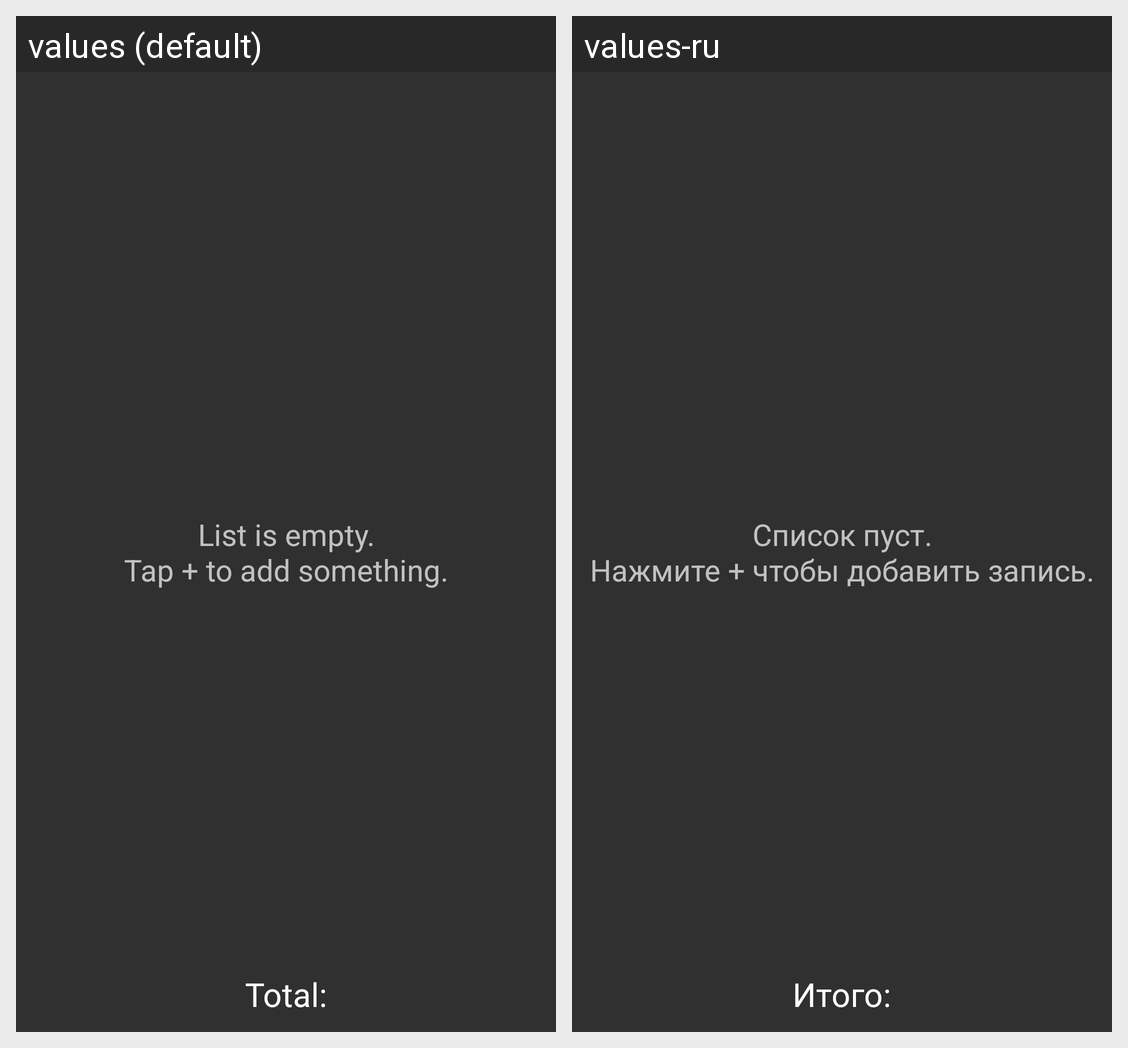

This grid shows one Android layout under two languages. Give, for every string resource on the screen, its name, the default text and each shown locale's text.
Android screen res/layout/activity_main.xml rendered under 2 locales, left to right: values (default), values-ru. Device: Nexus 5 (rendered at 1080×1920; each locale shown at half size, 540×960, under a caption strip naming it); theme AppTheme.
Strings drawn on this screen, with the default value and each locale's value (text and hints the layout hard-codes, and strings that could not be matched under every locale, appear in the picture but are not listed):

emptyListMessage
  values: List is empty.
      Tap + to add something.
  values-ru: Список пуст.
      Нажмите + чтобы добавить запись.

totalPriceText
  values: Total:
  values-ru: Итого:
